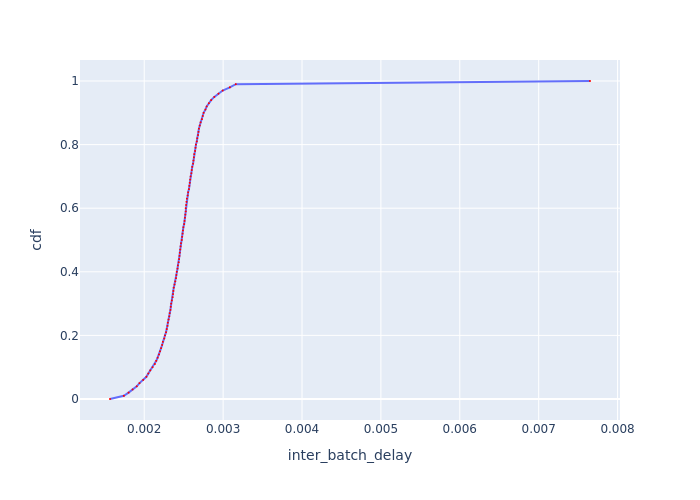

The data file committed next to this chart (first rows):
cdf, inter_batch_delay
0.0, 0.001566
0.01, 0.001742
0.02, 0.001802
0.03, 0.001853
0.04, 0.001906
0.05, 0.00194
0.06, 0.001987
0.07, 0.002027
0.08, 0.002052
0.09, 0.002077
0.1, 0.002106
0.11, 0.002136
0.12, 0.002153
0.13, 0.00217
0.14, 0.002187
0.15, 0.002201
0.16, 0.002214
0.17, 0.002227
0.18, 0.002236
0.19, 0.002254
0.2, 0.002263
0.21, 0.002277
0.22, 0.002286
0.23, 0.002295
0.24, 0.0023
0.25, 0.002309
0.26, 0.002318
0.27, 0.002323
0.28, 0.002332
0.29, 0.002337
0.3, 0.002341
0.31, 0.002351
0.32, 0.00236
0.33, 0.002365
0.34, 0.00237
0.35, 0.002374
0.36, 0.002384
0.37, 0.002393
0.38, 0.002403
0.39, 0.002408
0.4, 0.002413
0.41, 0.002422
0.42, 0.002427
0.43, 0.002437
0.44, 0.002442
0.45, 0.002447
0.46, 0.002452
0.47, 0.002457
0.48, 0.002461
0.49, 0.002466
0.5, 0.002476
0.51, 0.002481
0.52, 0.002486
0.53, 0.002491
0.54, 0.002496
0.55, 0.002506
0.56, 0.002511
0.57, 0.002516
0.58, 0.002521
0.59, 0.002526
... 41 more rows
